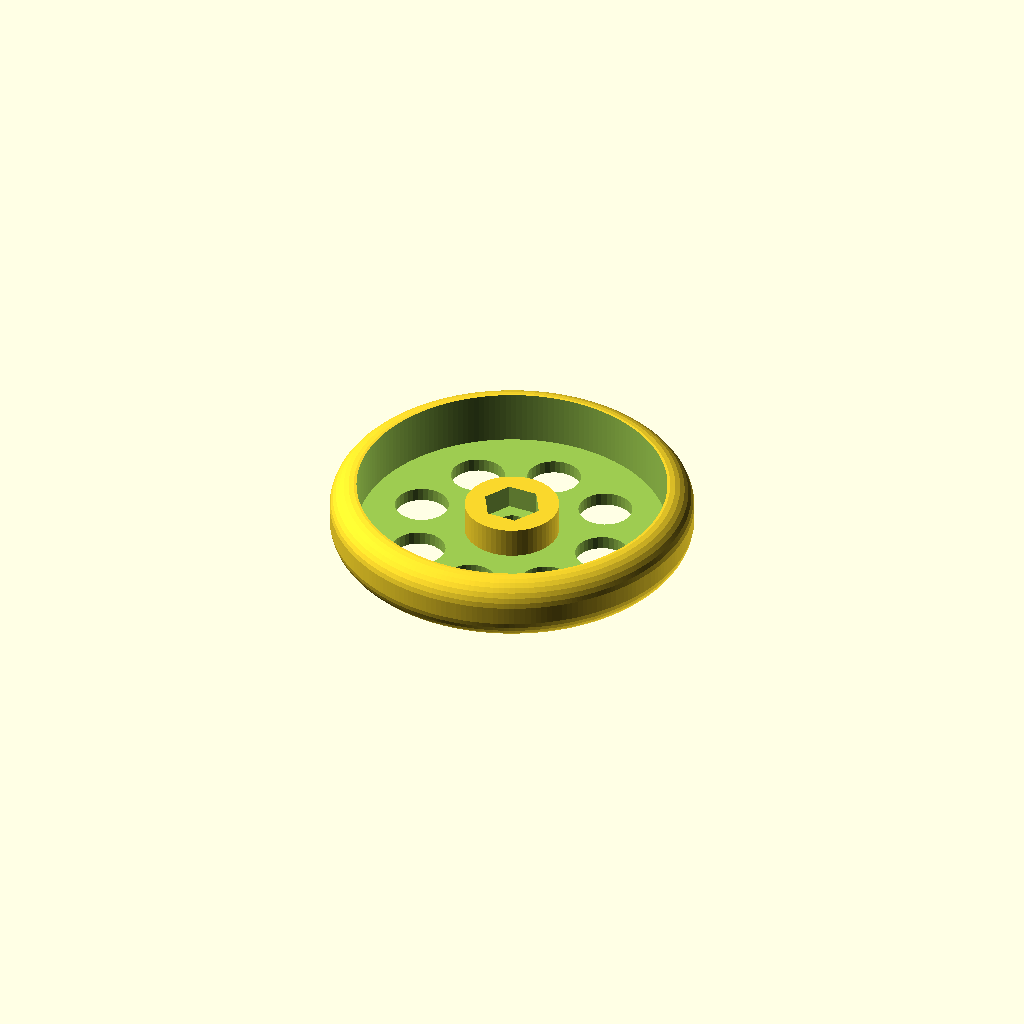
Cell 1: the model at its default parameters.
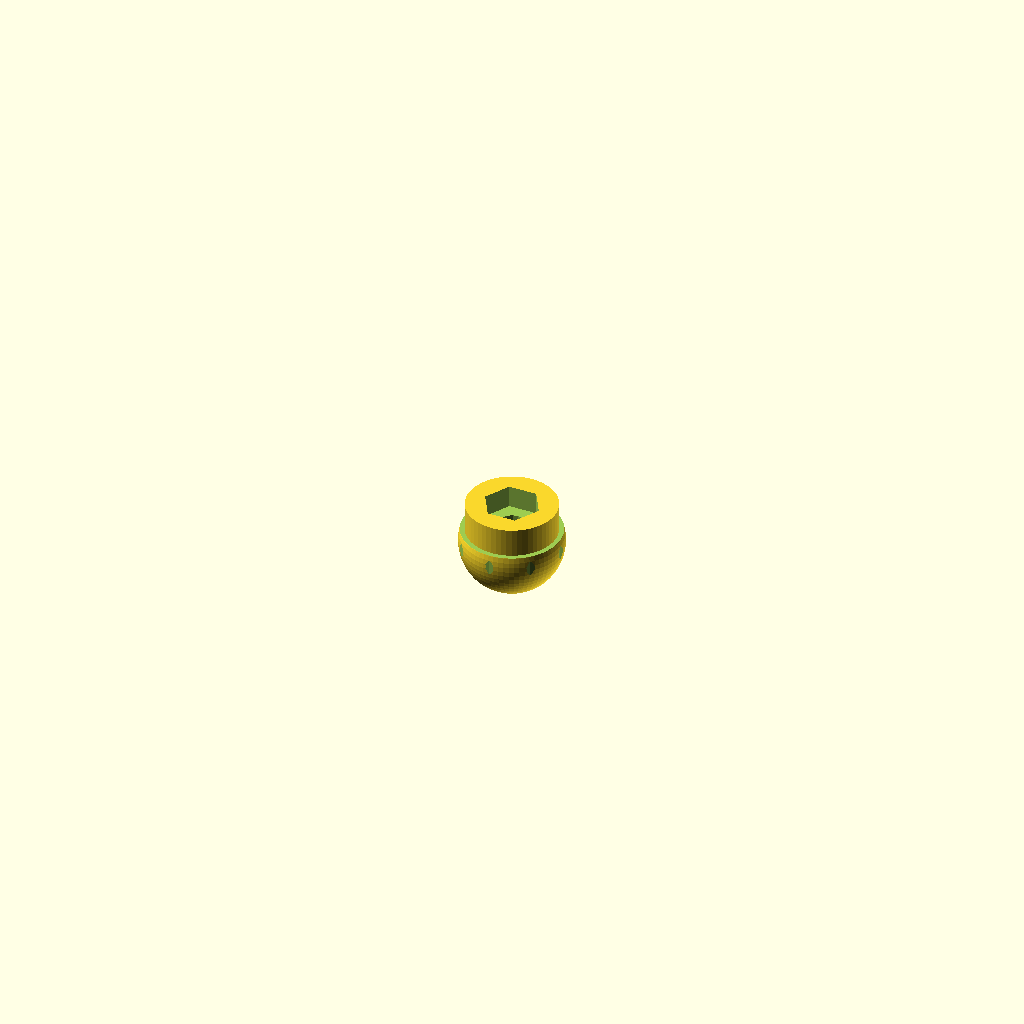
Cell 2 — rounding set to 8, the other parameters unchanged.
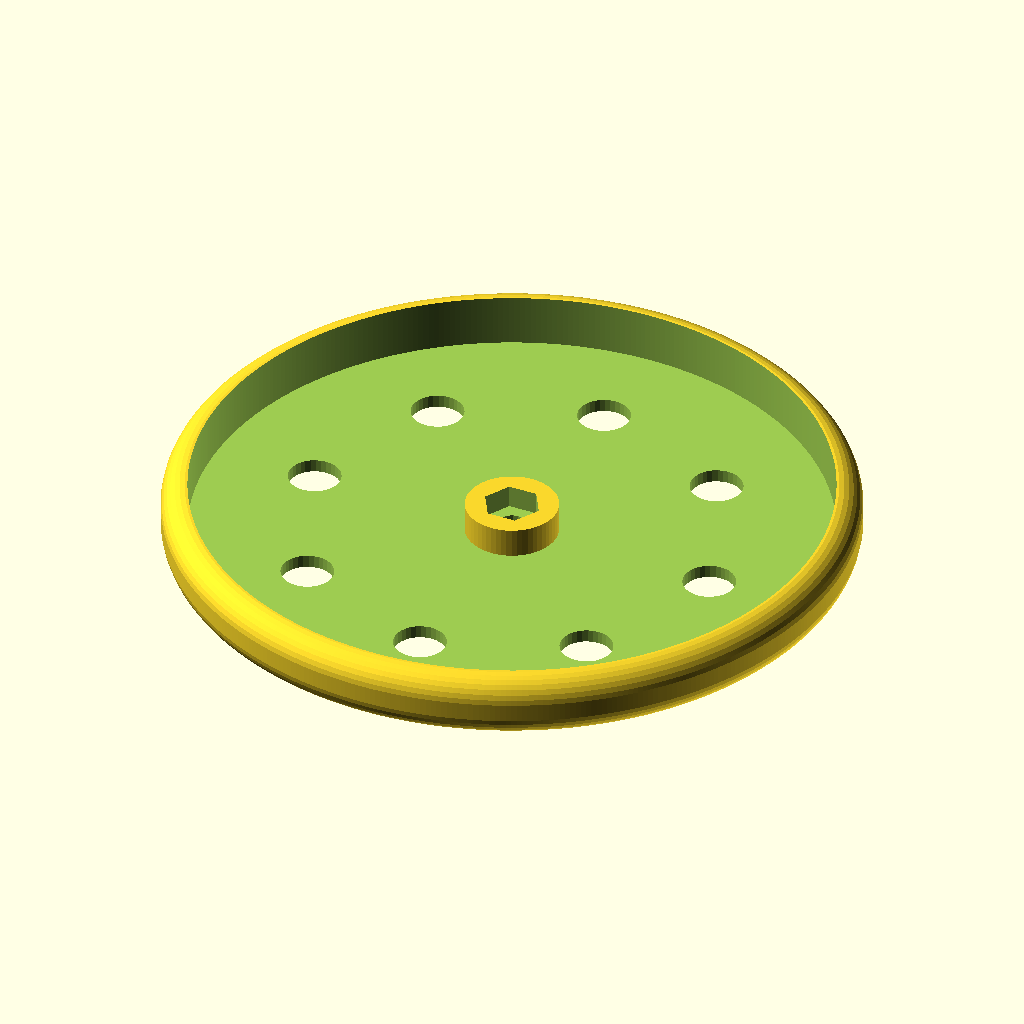
Cell 3: diameter = 100 (everything else at default).
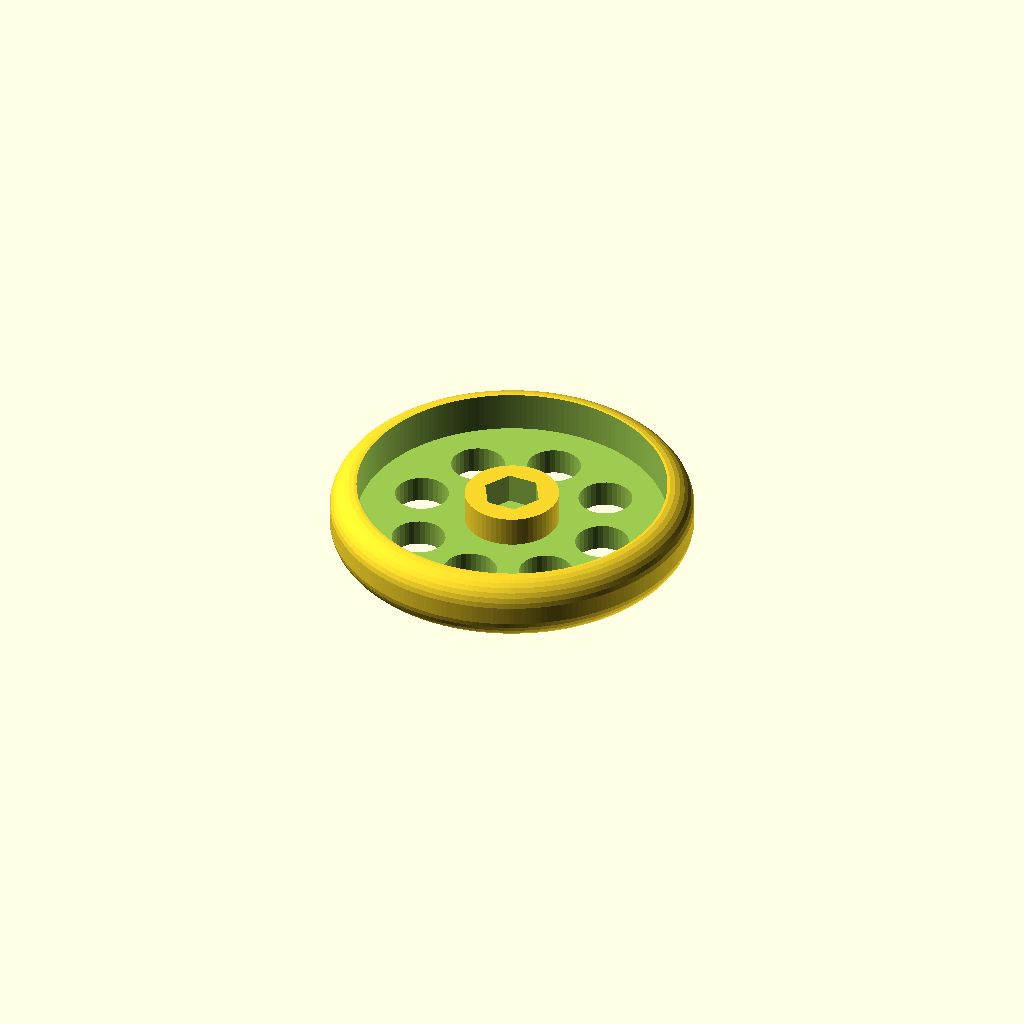
Cell 4: the same model with rimThickness = 4.
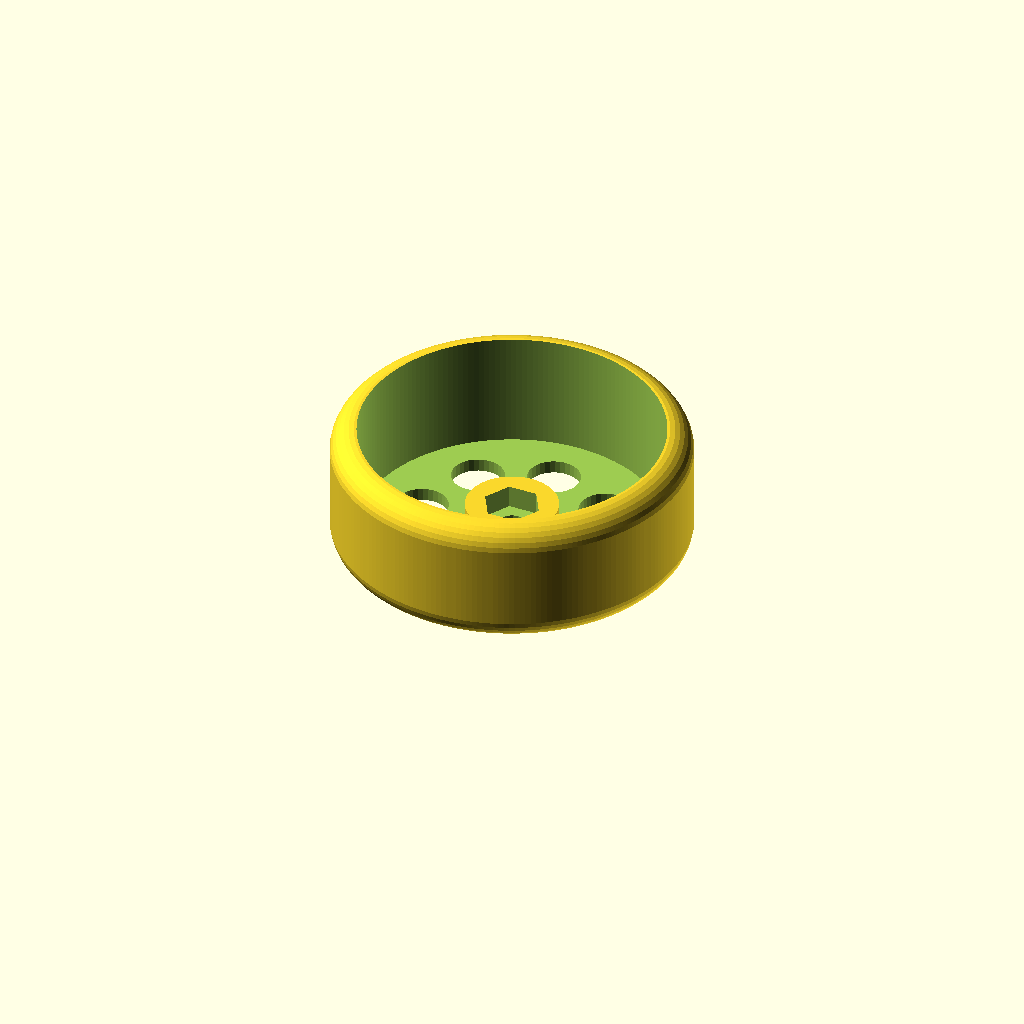
Cell 5 — width set to 20, the other parameters unchanged.
One fixed orthographic camera (rotation 55°, 0°, 25°; colour scheme Cornfield) for every cell.
OpenSCAD source file inputs/thingiverse/files/thing-3189628/files/wheel.scad:
 
 rounding=4;
 diameter=50; 
 diameterIn=diameter-rounding*2;
 rimThickness=2;
 width=10;
 
 difference()
 {
	$fs=0.8;
 	$fa=0.1;
    union()
	{
        difference()
        {
            minkowski()
            {
                translate([0,0,rounding])cylinder(d=diameter-rounding, h=width-2*rounding);
                sphere(r=rounding);
            }
            translate([0,0,rimThickness])cylinder(d=diameterIn+rounding, h=100);
        }
           
		difference()
		{
            cylinder(r = 7, h = rimThickness+4.5);
            translate([0,0,3])cylinder($fn = 6, d = 8.75, h =100);
		}
    }
 
	translate([0,0,-3])cylinder(d = 4, h =100);
	union()
	{
    	for (a =[0:45:360])rotate(a=[0,0,a])translate([diameterIn*0.35,0,-3])cylinder(d = 8, h =30);
	}
 }
Parameter table extracted from the source (name, type, default, range or options):
rounding: number, default 4
diameter: number, default 50
rimThickness: number, default 2
width: number, default 10
